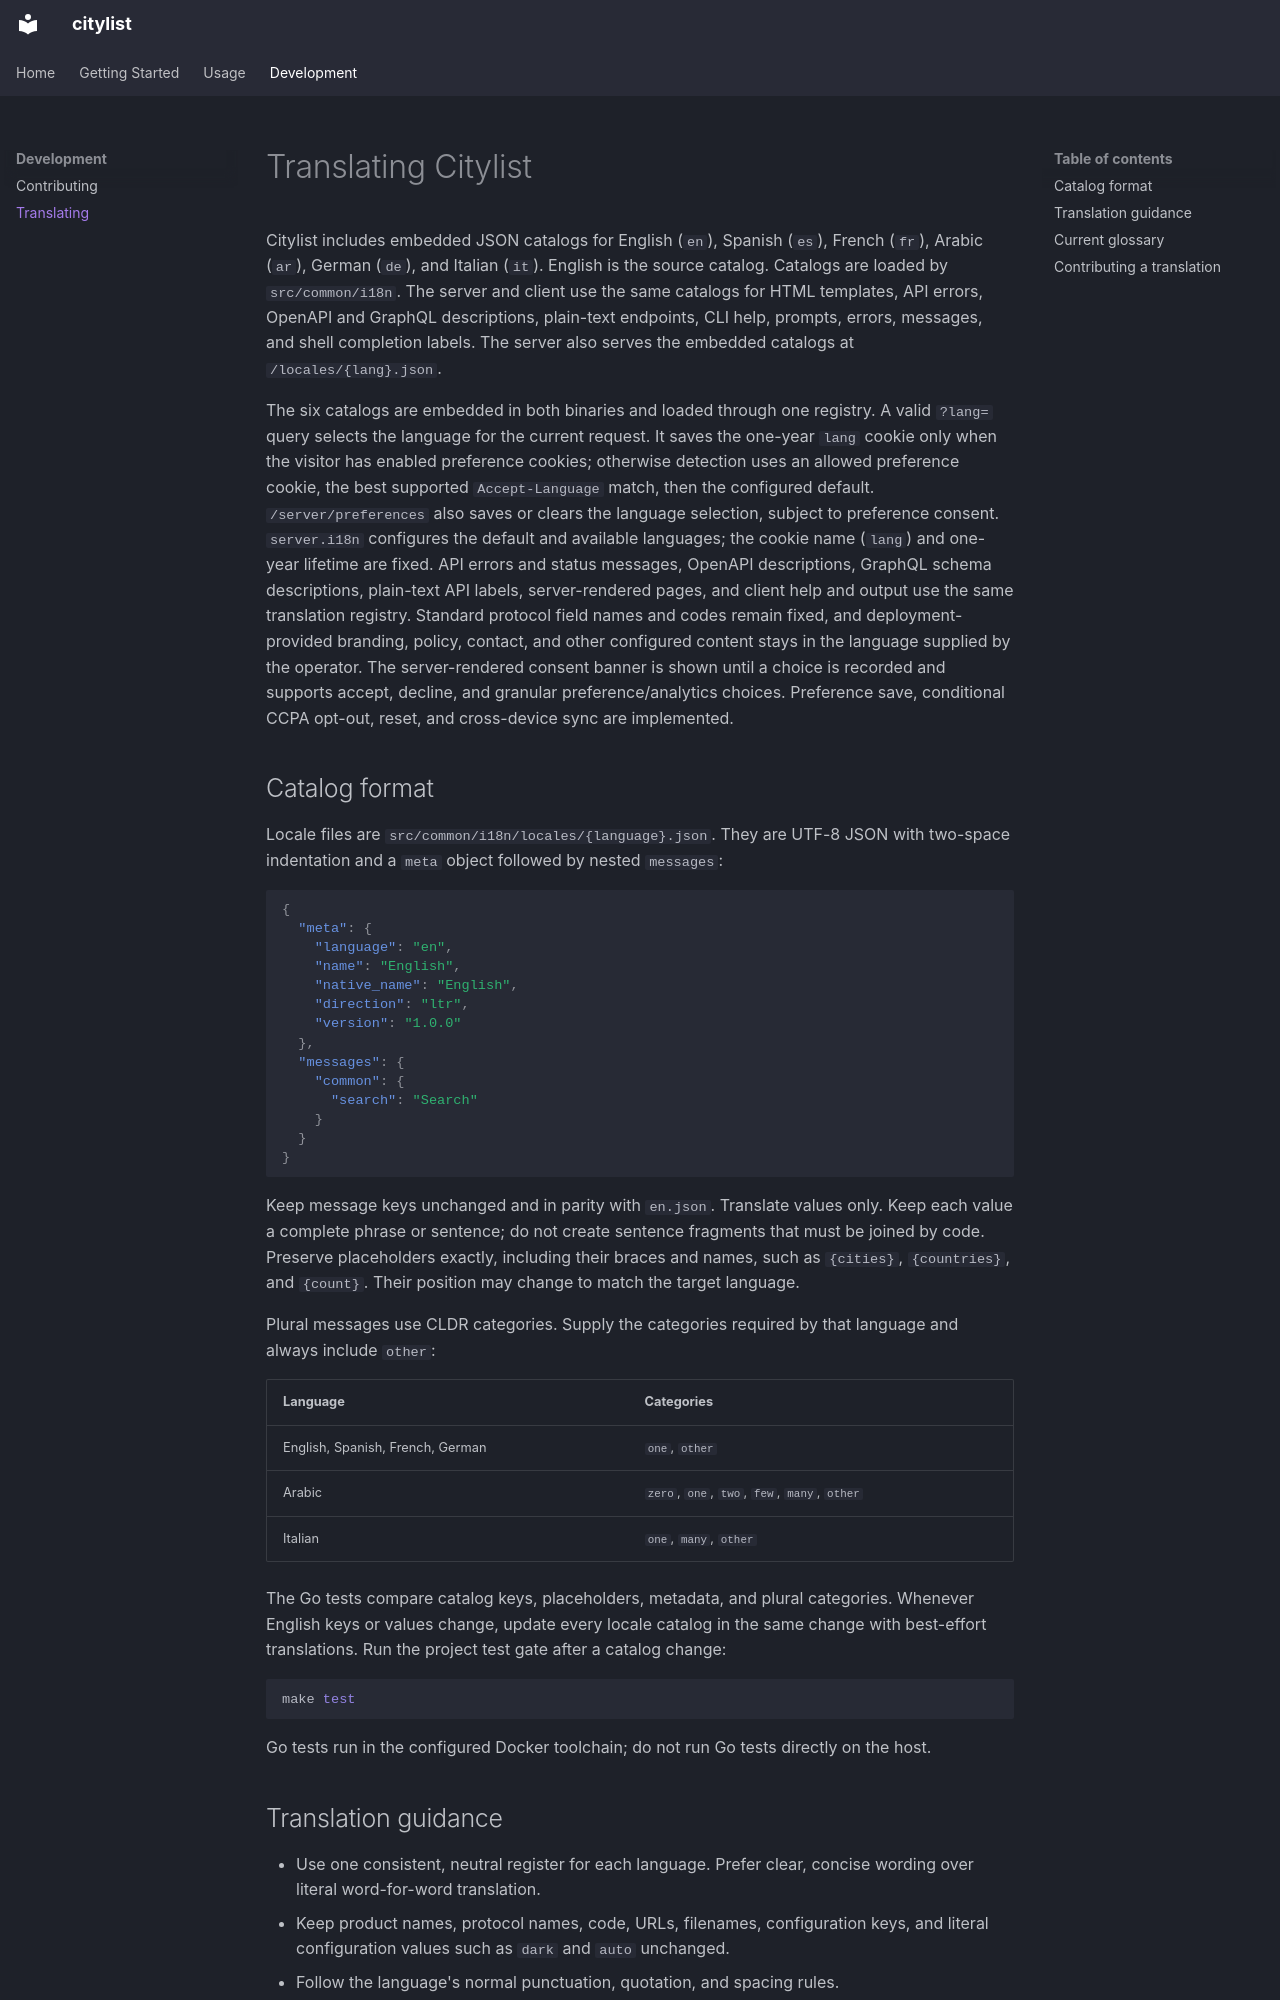

repository: apimgr/citylist · page: translating/index.html · generator: mkdocs

# Translating Citylist

Citylist includes embedded JSON catalogs for English (`en`), Spanish (`es`), French (`fr`), Arabic (`ar`), German (`de`), and Italian (`it`). English is the source catalog. Catalogs are loaded by `src/common/i18n`. The server and client use the same catalogs for HTML templates, API errors, OpenAPI and GraphQL descriptions, plain-text endpoints, CLI help, prompts, errors, messages, and shell completion labels. The server also serves the embedded catalogs at `/locales/{lang}.json`.

The six catalogs are embedded in both binaries and loaded through one registry. A valid `?lang=` query selects the language for the current request. It saves the one-year `lang` cookie only when the visitor has enabled preference cookies; otherwise detection uses an allowed preference cookie, the best supported `Accept-Language` match, then the configured default. `/server/preferences` also saves or clears the language selection, subject to preference consent. `server.i18n` configures the default and available languages; the cookie name (`lang`) and one-year lifetime are fixed. API errors and status messages, OpenAPI descriptions, GraphQL schema descriptions, plain-text API labels, server-rendered pages, and client help and output use the same translation registry. Standard protocol field names and codes remain fixed, and deployment-provided branding, policy, contact, and other configured content stays in the language supplied by the operator. The server-rendered consent banner is shown until a choice is recorded and supports accept, decline, and granular preference/analytics choices. Preference save, conditional CCPA opt-out, reset, and cross-device sync are implemented.

## Catalog format

Locale files are `src/common/i18n/locales/{language}.json`. They are UTF-8 JSON with two-space indentation and a `meta` object followed by nested `messages`:

```json
{
  "meta": {
    "language": "en",
    "name": "English",
    "native_name": "English",
    "direction": "ltr",
    "version": "1.0.0"
  },
  "messages": {
    "common": {
      "search": "Search"
    }
  }
}
```

Keep message keys unchanged and in parity with `en.json`. Translate values only. Keep each value a complete phrase or sentence; do not create sentence fragments that must be joined by code. Preserve placeholders exactly, including their braces and names, such as `{cities}`, `{countries}`, and `{count}`. Their position may change to match the target language.

Plural messages use CLDR categories. Supply the categories required by that language and always include `other`:

| Language | Categories |
|---|---|
| English, Spanish, French, German | `one`, `other` |
| Arabic | `zero`, `one`, `two`, `few`, `many`, `other` |
| Italian | `one`, `many`, `other` |

The Go tests compare catalog keys, placeholders, metadata, and plural categories. Whenever English keys or values change, update every locale catalog in the same change with best-effort translations. Run the project test gate after a catalog change:

```sh
make test
```

Go tests run in the configured Docker toolchain; do not run Go tests directly on the host.
